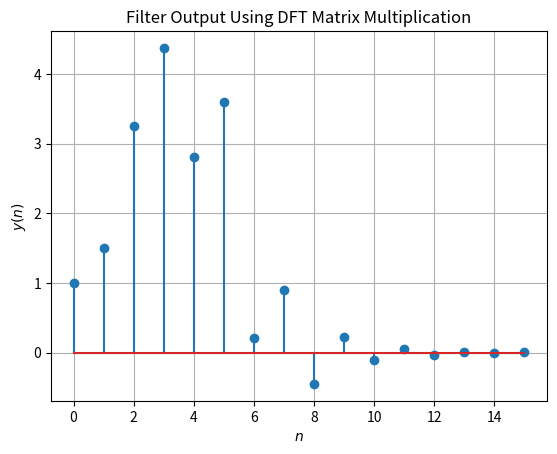

Source code (Python):
import numpy as np
from numpy.fft import fft, ifft
import matplotlib.pyplot as plt

N = 14
n_vals = np.arange(N)
fn = (-1/2)**n_vals
hn1 = np.pad(fn, (0, 2), 'constant', constant_values=(0, 0))
hn2 = np.pad(fn, (2, 0), 'constant', constant_values=(0, 0))
h = hn1 + hn2
x_temp = np.array([1.0, 2.0, 3.0, 4.0, 2.0, 1.0])
x = np.pad(x_temp, (0, 10), 'constant', constant_values=(0))
dft_matrix = fft(np.eye(len(x)))
X = x @ dft_matrix
H = h @ dft_matrix
Y = H * X
inv_matrix = np.linalg.inv(dft_matrix)
y = (Y @ inv_matrix).real

# Plotting
plt.stem(range(0, 16), y)
plt.xlabel('$n$')
plt.ylabel('$y(n)$')
plt.title('Filter Output Using DFT Matrix Multiplication')
plt.grid()
plt.savefig('filter_output_dft_matrix.png')

